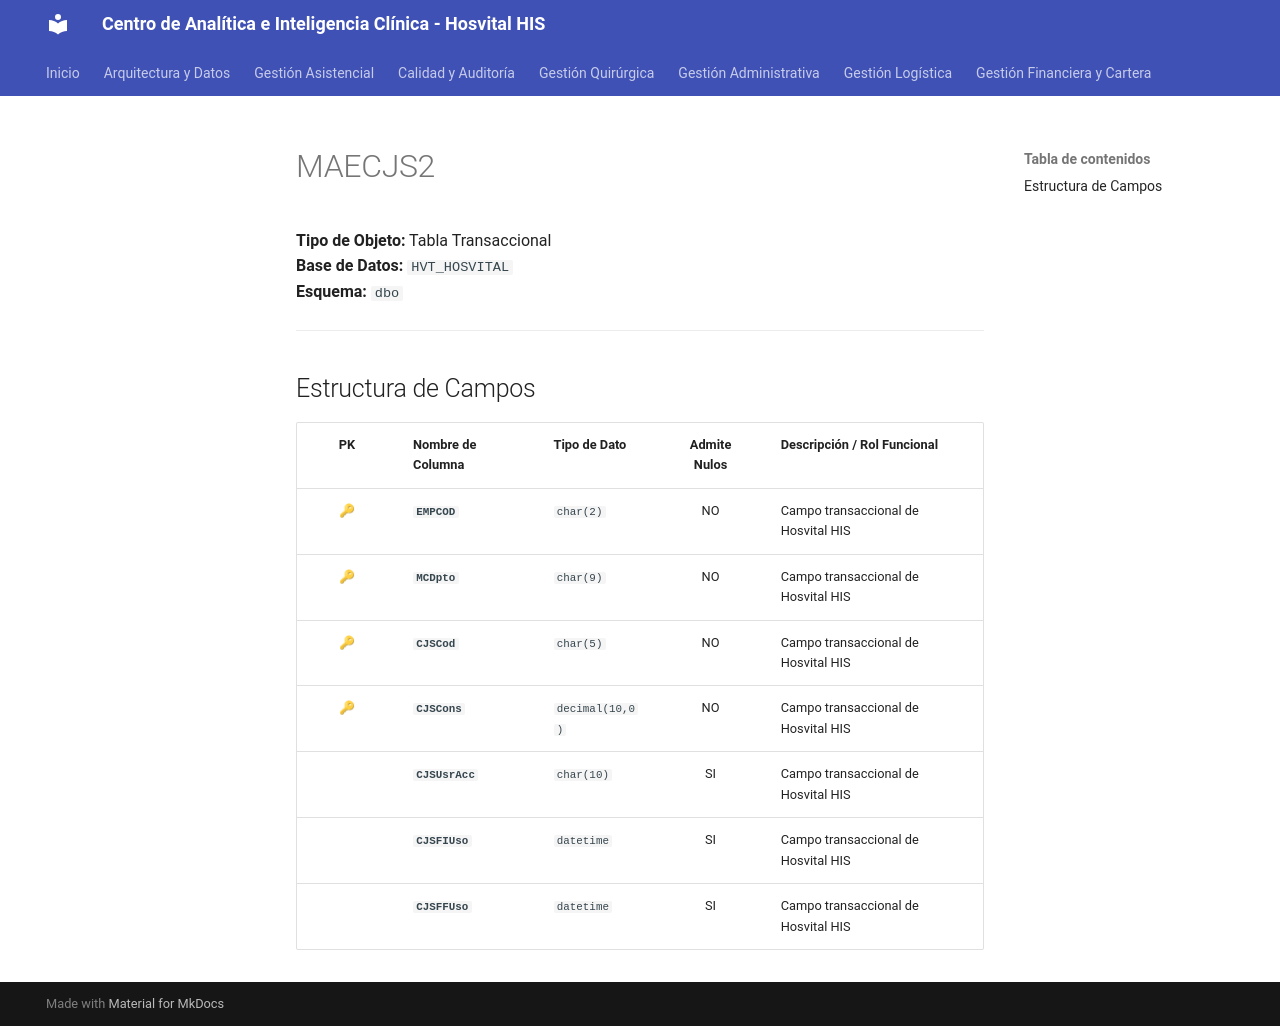

repository: SoporteSaludtech/superset-docs · page: diccionario-general/MAECJS2/index.html · generator: mkdocs

# MAECJS2

**Tipo de Objeto:** Tabla Transaccional  
**Base de Datos:** `HVT_HOSVITAL`  
**Esquema:** `dbo`

---

## Estructura de Campos

| PK | Nombre de Columna | Tipo de Dato | Admite Nulos | Descripción / Rol Funcional |
| :-: | :--- | :--- | :-: | :--- |
| 🔑 | **`EMPCOD`** | `char(2)` | NO | Campo transaccional de Hosvital HIS |
| 🔑 | **`MCDpto`** | `char(9)` | NO | Campo transaccional de Hosvital HIS |
| 🔑 | **`CJSCod`** | `char(5)` | NO | Campo transaccional de Hosvital HIS |
| 🔑 | **`CJSCons`** | `decimal(10,0)` | NO | Campo transaccional de Hosvital HIS |
|  | **`CJSUsrAcc`** | `char(10)` | SI | Campo transaccional de Hosvital HIS |
|  | **`CJSFIUso`** | `datetime` | SI | Campo transaccional de Hosvital HIS |
|  | **`CJSFFUso`** | `datetime` | SI | Campo transaccional de Hosvital HIS |
